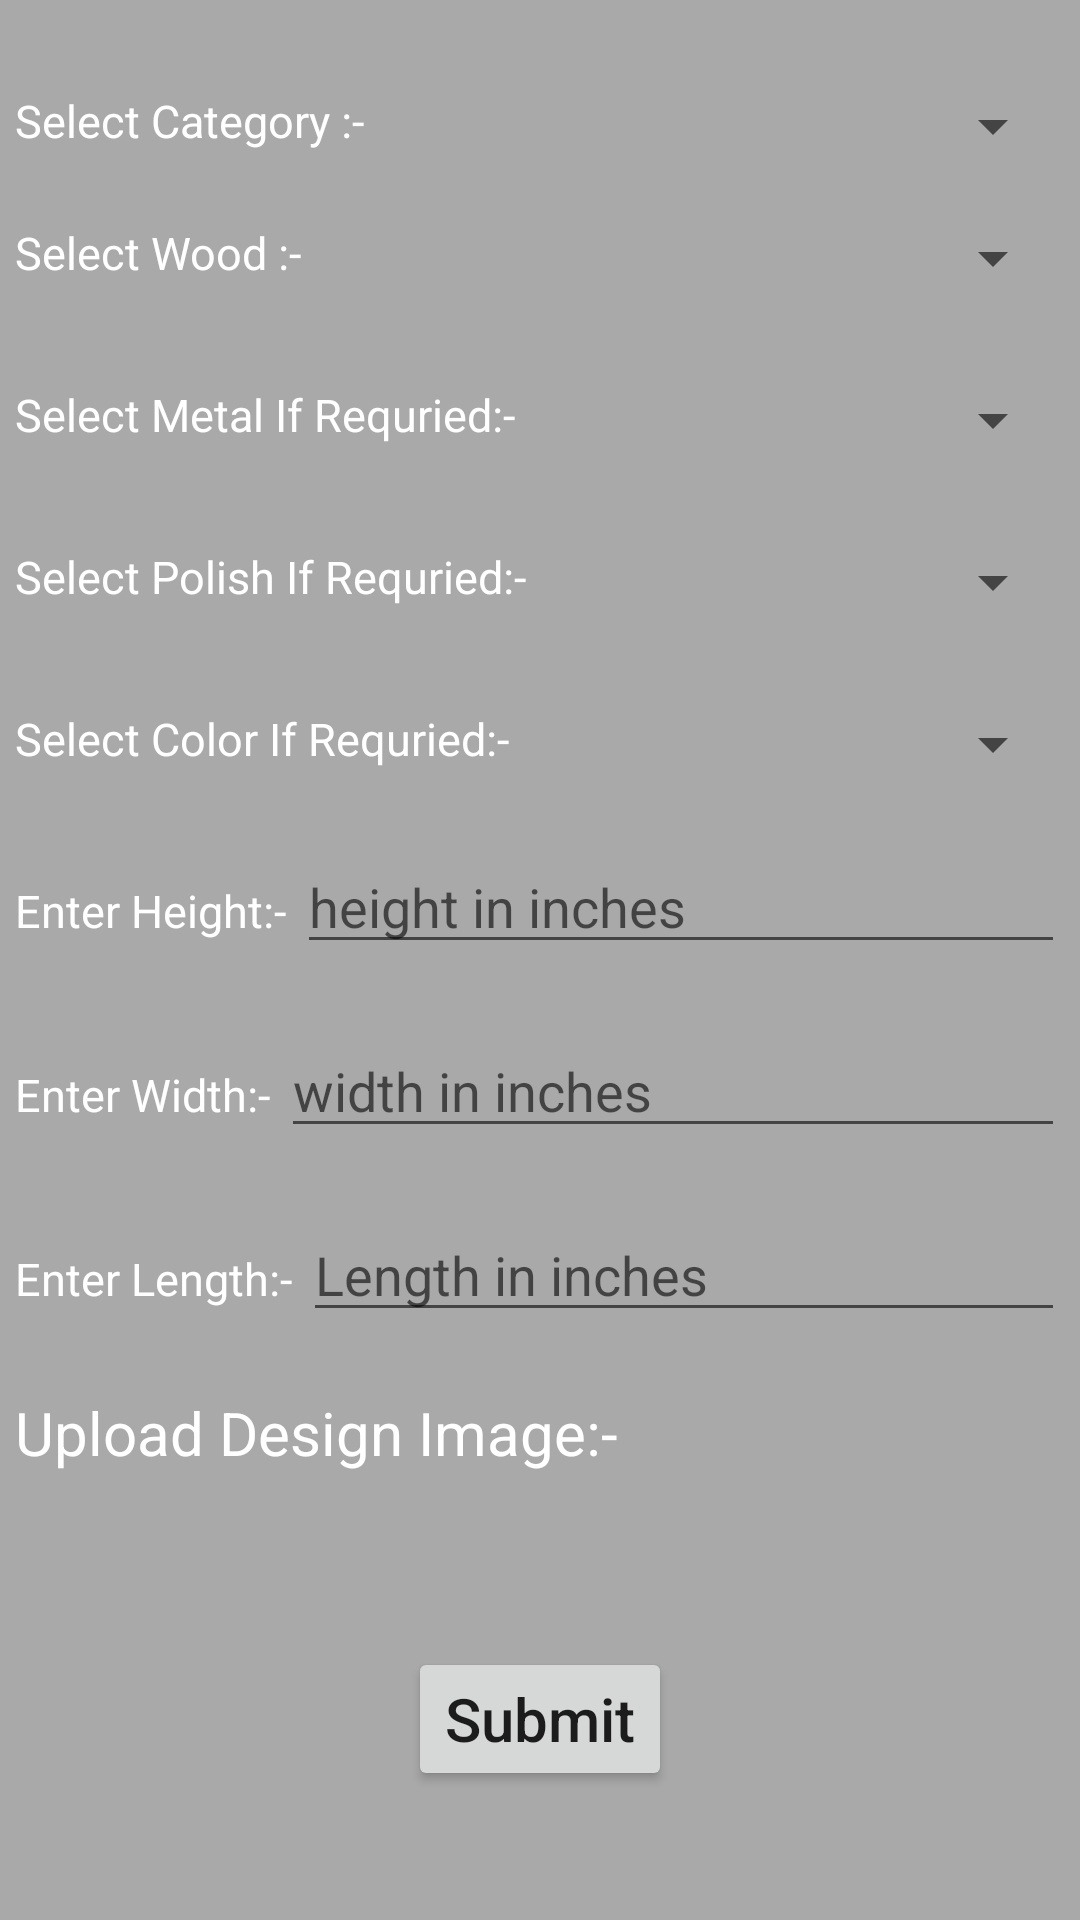

Layout XML and referenced resources for this Android screen:
<!-- AndroidManifest.xml: application theme AppTheme -->
<!-- res/layout/activity_customize.xml -->
<?xml version="1.0" encoding="utf-8"?>
<ScrollView xmlns:android="http://schemas.android.com/apk/res/android"
    xmlns:app="http://schemas.android.com/apk/res-auto"
    xmlns:tools="http://schemas.android.com/tools"
    android:layout_width="match_parent"
    android:layout_height="match_parent"
    android:background="@color/colorPrimaryDark"
    tools:context=".Activity.Customize">

        <LinearLayout
            android:layout_marginLeft="5dp"
            android:layout_marginRight="5dp"
            android:orientation="vertical"
            android:layout_width="match_parent"
            android:layout_height="match_parent">

    <LinearLayout
        android:layout_marginTop="30dp"
        android:layout_width="match_parent"
        android:layout_height="wrap_content"
        android:orientation="horizontal">
        <TextView
            android:textColor="@color/white"
            android:id="@+id/txtCategory"
            android:text="Select Category :- "
            android:textSize="15sp"
            android:layout_width="wrap_content"
            android:layout_height="wrap_content" />
        <Spinner
            android:layout_marginLeft="50dp"
            android:id="@+id/categorySpinner"
            android:layout_width="match_parent"
            android:layout_height="wrap_content"></Spinner>

    </LinearLayout>

    <LinearLayout
        android:layout_marginTop="20dp"
        android:layout_width="match_parent"
        android:layout_height="wrap_content"
        android:orientation="horizontal">
        <TextView
            android:textColor="@color/white"
            android:id="@+id/txtWood"
            android:text="Select Wood :- "
            android:textSize="15sp"
            android:layout_width="wrap_content"
            android:layout_height="wrap_content" />
        <Spinner
            android:spinnerMode="dropdown"
            android:layout_marginLeft="70dp"
            android:id="@+id/woodSpinner"
            android:layout_width="match_parent"
            android:layout_height="wrap_content"></Spinner>

    </LinearLayout>

    <LinearLayout
        android:layout_marginTop="20dp"
        android:layout_width="match_parent"
        android:layout_height="wrap_content"
        android:orientation="horizontal">

        <TextView
            android:textColor="@color/white"
            android:layout_marginTop="10dp"
            android:id="@+id/txtMetal"
            android:textSize="15sp"
            android:text="Select Metal If Requried:-"
            android:layout_width="wrap_content"
            android:layout_height="wrap_content" />

        <Spinner
            android:layout_marginLeft="10dp"
            android:id="@+id/metalSpinner"
            android:layout_marginTop="10dp"
            android:layout_width="match_parent"
            android:layout_height="wrap_content"></Spinner>

    </LinearLayout>


    <LinearLayout
        android:layout_marginTop="20dp"
        android:layout_width="match_parent"
        android:layout_height="wrap_content"
        android:orientation="horizontal">

        <TextView
            android:textColor="@color/white"
            android:layout_marginTop="10dp"
            android:id="@+id/txtPolish"
            android:textSize="15sp"
            android:layout_below="@+id/txtWood"
            android:text="Select Polish If Requried:-"
            android:layout_width="wrap_content"
            android:layout_height="wrap_content" />

        <Spinner
            android:layout_marginLeft="10dp"
            android:id="@+id/polishSpinner"
            android:layout_marginTop="10dp"
            android:layout_width="match_parent"
            android:layout_height="wrap_content"></Spinner>

    </LinearLayout>

    <LinearLayout
        android:layout_marginTop="20dp"
        android:layout_width="match_parent"
        android:layout_height="wrap_content"
        android:orientation="horizontal">

        <TextView
            android:textColor="@color/white"
            android:layout_marginTop="10dp"
            android:id="@+id/txtColor"
            android:textSize="15sp"
            android:text="Select Color If Requried:-"
            android:layout_width="wrap_content"
            android:layout_height="wrap_content" />

        <Spinner
            android:layout_marginLeft="10dp"
            android:id="@+id/colorSpinner"
            android:layout_marginTop="10dp"
            android:layout_width="match_parent"
            android:layout_height="wrap_content"></Spinner>

    </LinearLayout>

    <LinearLayout
        android:layout_marginTop="20dp"
        android:orientation="horizontal"
        android:layout_width="match_parent"
        android:layout_height="wrap_content">
        <TextView
            android:textColor="@color/white"
            android:textSize="15sp"
            android:text="Enter Height:- "
            android:layout_width="wrap_content"
            android:layout_height="wrap_content" />

        <EditText
            android:inputType="number"
            android:id="@+id/txtHeight"
            android:singleLine="true"
            android:hint="height in inches"
            android:layout_width="match_parent"
            android:layout_height="wrap_content" />

    </LinearLayout>

    <LinearLayout
        android:layout_marginTop="20dp"
        android:orientation="horizontal"
        android:layout_width="match_parent"
        android:layout_height="wrap_content">
        <TextView
            android:textColor="@color/white"
            android:textSize="15sp"
            android:text="Enter Width:- "
            android:layout_width="wrap_content"
            android:layout_height="wrap_content" />

        <EditText
            android:inputType="number"
            android:id="@+id/txtWidth"
            android:singleLine="true"
            android:hint="width in inches"
            android:layout_width="match_parent"
            android:layout_height="wrap_content" />

    </LinearLayout>
            <LinearLayout
                android:layout_marginTop="20dp"
                android:orientation="horizontal"
                android:layout_width="match_parent"
                android:layout_height="wrap_content">
                <TextView
                    android:textColor="@color/white"
                    android:textSize="15sp"
                    android:text="Enter Length:- "
                    android:layout_width="wrap_content"
                    android:layout_height="wrap_content" />

                <EditText
                    android:inputType="number"
                    android:id="@+id/txtLength"
                    android:singleLine="true"
                    android:hint="Length in inches"
                    android:layout_width="match_parent"
                    android:layout_height="wrap_content" />

            </LinearLayout>


    <LinearLayout
        android:layout_marginTop="20dp"
        android:orientation="horizontal"
        android:layout_width="match_parent"
        android:layout_height="wrap_content">
        <TextView
            android:textColor="@color/white"
            android:id="@+id/txtImage"
            android:textSize="20sp"
            android:text="Upload Design Image:- "
            android:layout_width="wrap_content"
            android:layout_height="wrap_content" />

        <ImageView

            android:src="@drawable/uploadimage"
            android:id="@+id/uploadImage"
            android:layout_width="match_parent"
            android:layout_height="80dp">
        </ImageView>

    </LinearLayout>
    <Button
        android:id="@+id/btnSubmit"
        android:layout_gravity="center"
        android:layout_marginTop="5dp"
        android:text="Submit"
        android:textAllCaps="false"
        android:textSize="20dp"
        android:layout_width="wrap_content"
        android:layout_height="match_parent" />

        </LinearLayout>

</ScrollView>
<!-- resources referenced by this layout -->
<resources>
  <color name="colorPrimaryDark">#A9A9A9</color>
  <color name="white">#FFFFFF</color>
  <style name="AppTheme" parent="Theme.AppCompat.Light.NoActionBar">
          
          <item name="windowActionBar">false</item>
         <item name="colorPrimary">@color/colorPrimary</item>
          <item name="colorPrimaryDark">@color/colorPrimaryDark</item>
          <item name="colorAccent">@color/colorAccent</item>
      </style>
  <color name="colorPrimary">#686868</color>
  <color name="colorAccent">#D56900</color>
</resources>
